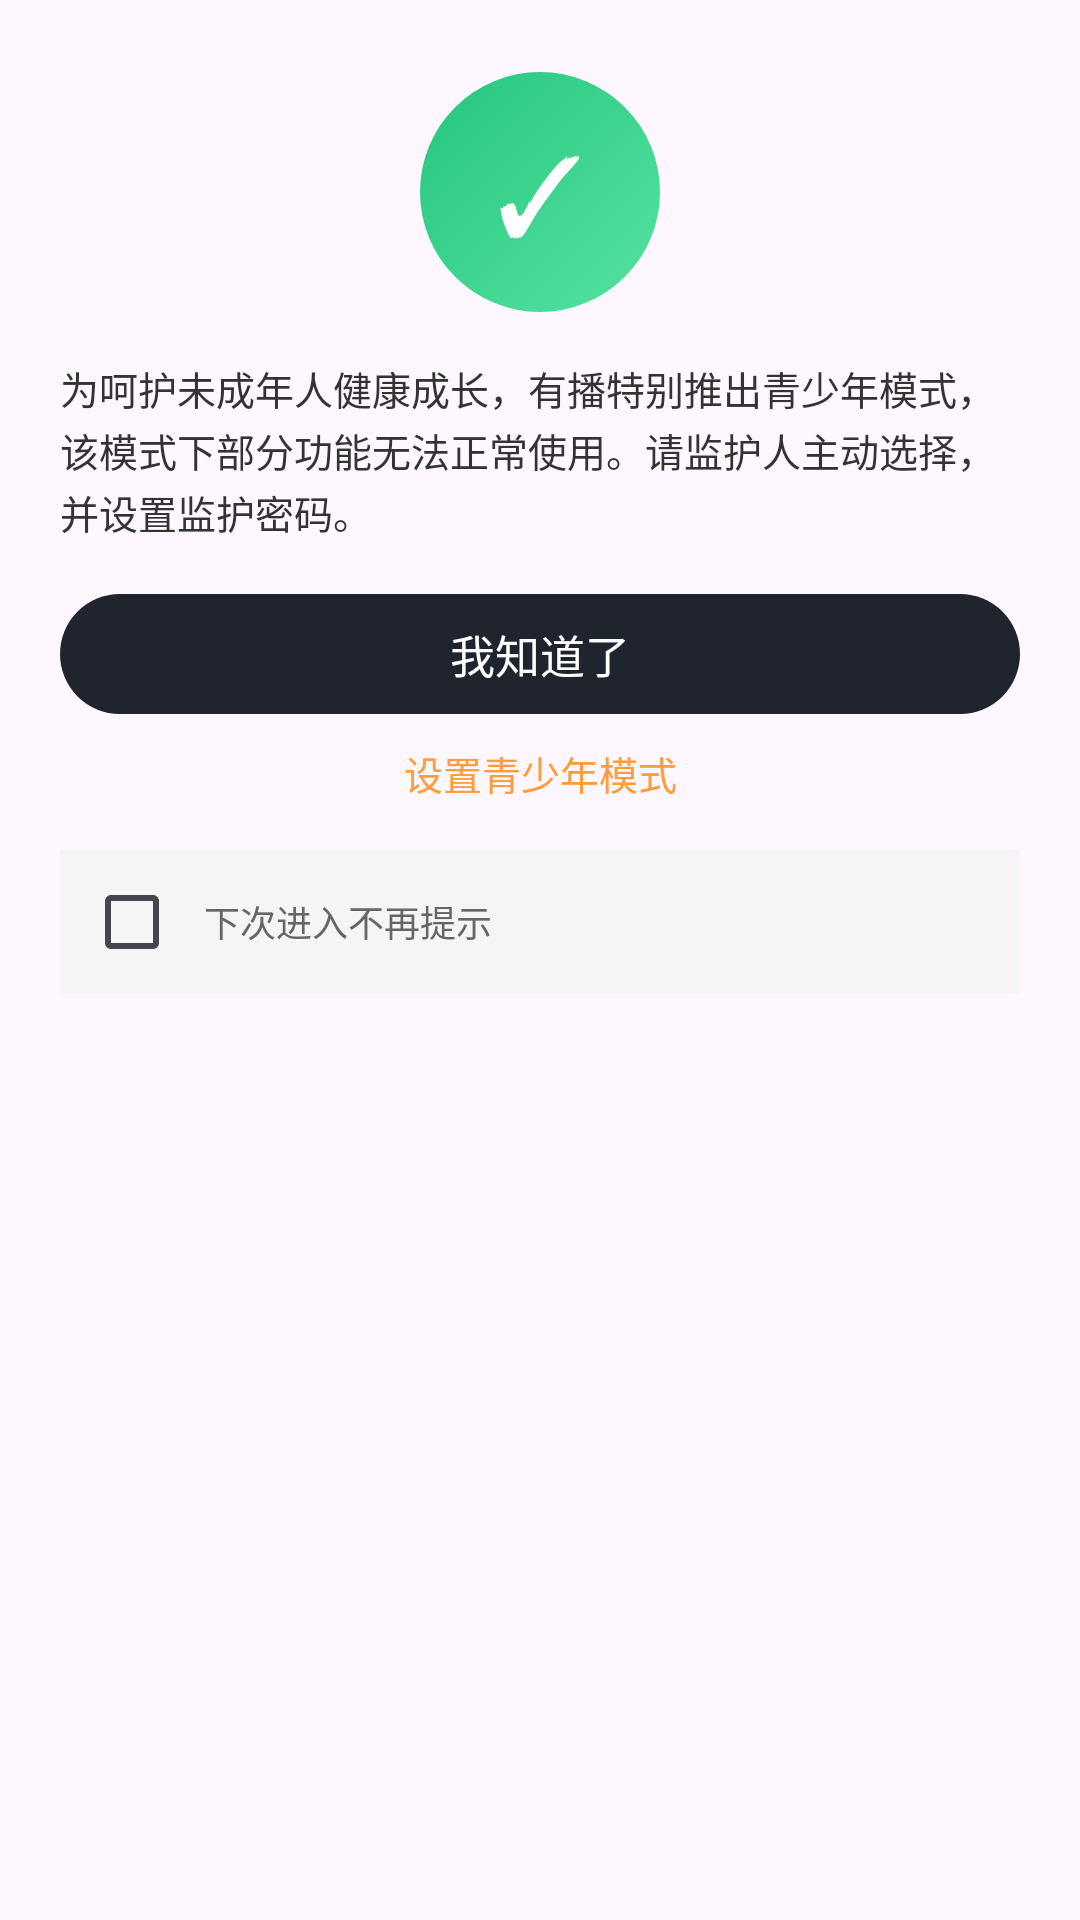

Produce the Android XML layout that renders to this screen, including the resource entries it uses.
<!-- AndroidManifest.xml: application theme Theme.YouboBBA -->
<!-- res/layout/dialog_teen_mode.xml -->
<?xml version="1.0" encoding="utf-8"?>
<LinearLayout xmlns:android="http://schemas.android.com/apk/res/android"
    android:id="@+id/teenRoot"
    android:layout_width="match_parent"
    android:layout_height="wrap_content"
    android:orientation="vertical"
    android:paddingStart="20dp"
    android:paddingEnd="20dp"
    android:paddingTop="24dp"
    android:paddingBottom="18dp"
    android:background="@drawable/bg_teen_dialog">

    <FrameLayout
        android:layout_width="wrap_content"
        android:layout_height="wrap_content"
        android:layout_gravity="center_horizontal"
        android:layout_marginBottom="16dp">

        <View
            android:layout_width="80dp"
            android:layout_height="80dp"
            android:background="@drawable/bg_teen_icon" />

        <TextView
            android:layout_width="wrap_content"
            android:layout_height="wrap_content"
            android:layout_gravity="center"
            android:text="✓"
            android:textColor="@android:color/white"
            android:textSize="36sp" />
    </FrameLayout>

    <TextView
        android:id="@+id/tvTeenContent"
        android:layout_width="match_parent"
        android:layout_height="wrap_content"
        android:layout_marginBottom="18dp"
        android:text="为呵护未成年人健康成长，有播特别推出青少年模式，该模式下部分功能无法正常使用。请监护人主动选择，并设置监护密码。"
        android:textColor="#333333"
        android:textSize="13sp"
        android:lineSpacingExtra="2dp" />

    <TextView
        android:id="@+id/btnIKnow"
        android:layout_width="match_parent"
        android:layout_height="40dp"
        android:gravity="center"
        android:background="@drawable/bg_teen_primary_button"
        android:text="我知道了"
        android:textColor="@android:color/white"
        android:textSize="15sp" />

    <TextView
        android:id="@+id/btnSetTeenMode"
        android:layout_width="match_parent"
        android:layout_height="wrap_content"
        android:layout_marginTop="10dp"
        android:gravity="center"
        android:text="设置青少年模式"
        android:textColor="#FF9C3B"
        android:textSize="13sp" />

    
    <LinearLayout
        android:id="@+id/layoutNoMoreTips"
        android:layout_width="match_parent"
        android:layout_height="wrap_content"
        android:orientation="horizontal"
        android:gravity="center_vertical"
        android:layout_marginTop="16dp"
        android:padding="8dp"
        android:background="#F5F5F5"
        android:clickable="true"
        android:focusable="true">

        <CheckBox
            android:id="@+id/cbNoMoreTips"
            android:layout_width="wrap_content"
            android:layout_height="wrap_content"
            android:layout_marginEnd="8dp"
            android:minWidth="0dp"
            android:minHeight="0dp"
            android:buttonTint="#FF9C3B" />

        <TextView
            android:layout_width="wrap_content"
            android:layout_height="wrap_content"
            android:text="下次进入不再提示"
            android:textColor="#666666"
            android:textSize="12sp" />

    </LinearLayout>

</LinearLayout>
<!-- resources referenced by this layout -->
<resources>
  <!-- drawable bg_teen_icon (drawable) -->
  <?xml version="1.0" encoding="utf-8"?>
  <shape xmlns:android="http://schemas.android.com/apk/res/android"
      android:shape="oval">
      <size
          android:width="80dp"
          android:height="80dp" />
      <gradient
          android:angle="135"
          android:startColor="#55E3A1"
          android:endColor="#26C57F"
          android:type="linear" />
  </shape>
  <!-- drawable bg_teen_primary_button (drawable) -->
  <?xml version="1.0" encoding="utf-8"?>
  <shape xmlns:android="http://schemas.android.com/apk/res/android"
      android:shape="rectangle">
      <solid android:color="#20242F" />
      <corners android:radius="999dp" />
  </shape>
  <style name="Theme.YouboBBA" parent="Base.Theme.YouboBBA" />
  <style name="Base.Theme.YouboBBA" parent="Theme.Material3.DayNight.NoActionBar">
          
          
      </style>
</resources>
